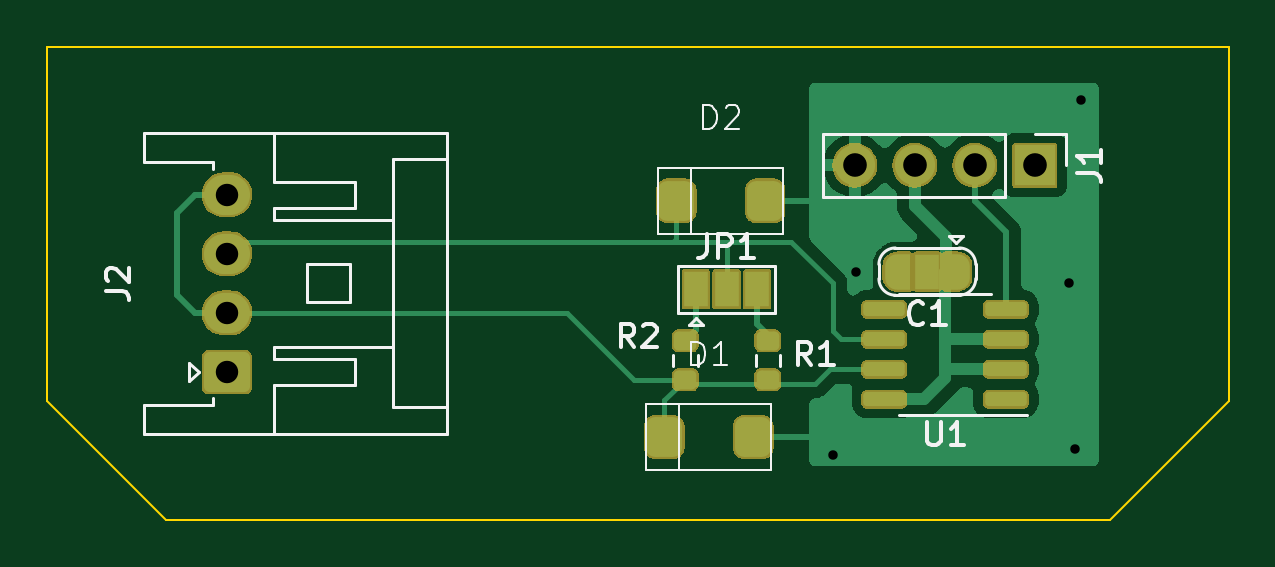
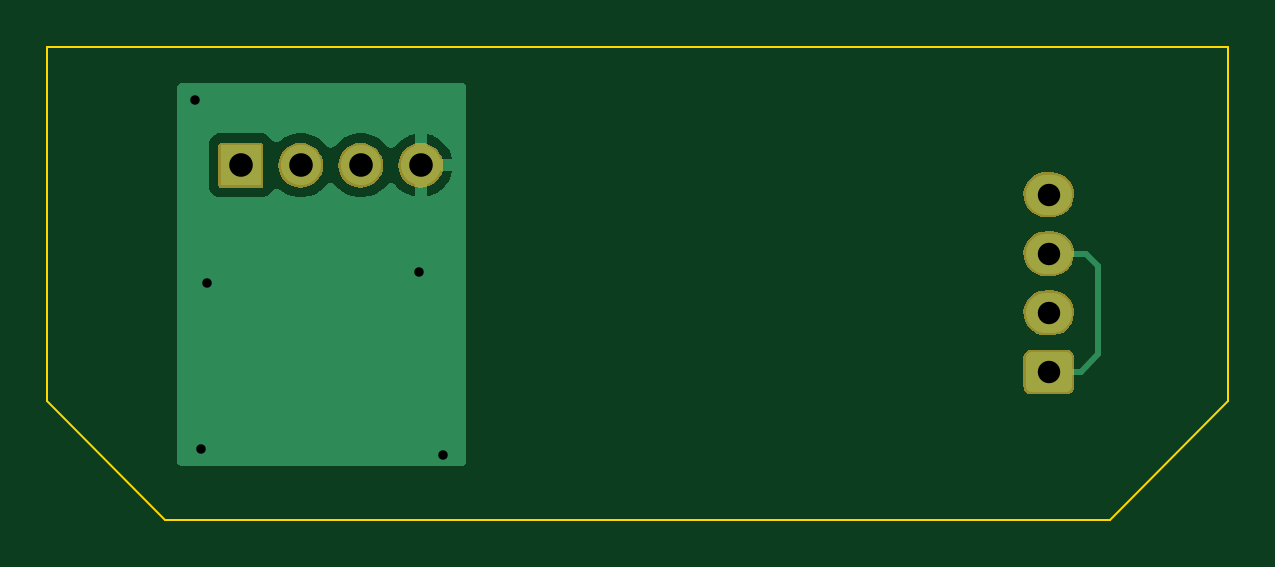
Circuit board: 8 layer files. Board 50.0 x 20.0 mm.
- bottom_copper: sync-B_Cu.gbl (6623 bytes)
- bottom_mask: sync-B_Mask.gbs (6812 bytes)
- bottom_silk: sync-B_Silkscreen.gbo (494 bytes)
- outline: sync-Edge_Cuts.gm1 (658 bytes)
- top_copper: sync-F_Cu.gtl (17186 bytes)
- top_mask: sync-F_Mask.gts (36539 bytes)
- top_silk: sync-F_Silkscreen.gto (10833 bytes)
- drill: sync.drl (623 bytes)

=== bottom_copper: sync-B_Cu.gbl ===
G04 #@! TF.GenerationSoftware,KiCad,Pcbnew,7.0.2*
G04 #@! TF.CreationDate,2023-05-30T13:50:11+09:00*
G04 #@! TF.ProjectId,sync,73796e63-2e6b-4696-9361-645f70636258,rev?*
G04 #@! TF.SameCoordinates,PX3473bc0PY4c4b400*
G04 #@! TF.FileFunction,Copper,L2,Bot*
G04 #@! TF.FilePolarity,Positive*
%FSLAX46Y46*%
G04 Gerber Fmt 4.6, Leading zero omitted, Abs format (unit mm)*
G04 Created by KiCad (PCBNEW 7.0.2) date 2023-05-30 13:50:11*
%MOMM*%
%LPD*%
G01*
G04 APERTURE LIST*
G04 Aperture macros list*
%AMRoundRect*
0 Rectangle with rounded corners*
0 $1 Rounding radius*
0 $2 $3 $4 $5 $6 $7 $8 $9 X,Y pos of 4 corners*
0 Add a 4 corners polygon primitive as box body*
4,1,4,$2,$3,$4,$5,$6,$7,$8,$9,$2,$3,0*
0 Add four circle primitives for the rounded corners*
1,1,$1+$1,$2,$3*
1,1,$1+$1,$4,$5*
1,1,$1+$1,$6,$7*
1,1,$1+$1,$8,$9*
0 Add four rect primitives between the rounded corners*
20,1,$1+$1,$2,$3,$4,$5,0*
20,1,$1+$1,$4,$5,$6,$7,0*
20,1,$1+$1,$6,$7,$8,$9,0*
20,1,$1+$1,$8,$9,$2,$3,0*%
G04 Aperture macros list end*
G04 #@! TA.AperFunction,ComponentPad*
%ADD10R,1.700000X1.700000*%
G04 #@! TD*
G04 #@! TA.AperFunction,ComponentPad*
%ADD11O,1.700000X1.700000*%
G04 #@! TD*
G04 #@! TA.AperFunction,ComponentPad*
%ADD12RoundRect,0.250000X0.725000X-0.600000X0.725000X0.600000X-0.725000X0.600000X-0.725000X-0.600000X0*%
G04 #@! TD*
G04 #@! TA.AperFunction,ComponentPad*
%ADD13O,1.950000X1.700000*%
G04 #@! TD*
G04 #@! TA.AperFunction,ViaPad*
%ADD14C,0.800000*%
G04 #@! TD*
G04 #@! TA.AperFunction,Conductor*
%ADD15C,0.250000*%
G04 #@! TD*
G04 APERTURE END LIST*
D10*
X41800000Y15000000D03*
D11*
X39260000Y15000000D03*
X36720000Y15000000D03*
X34180000Y15000000D03*
D12*
X7600000Y6250000D03*
D13*
X7600000Y8750000D03*
X7600000Y11250000D03*
X7600000Y13750000D03*
D14*
X43250000Y10000000D03*
X43750000Y17750000D03*
X34250000Y10500000D03*
X43500000Y3000000D03*
X33250000Y2750000D03*
D15*
X5500000Y10750000D02*
X6000000Y11250000D01*
X5500000Y7000000D02*
X5500000Y10750000D01*
X6000000Y11250000D02*
X7600000Y11250000D01*
X6250000Y6250000D02*
X5500000Y7000000D01*
X7600000Y6250000D02*
X6250000Y6250000D01*
G04 #@! TA.AperFunction,Conductor*
G36*
X44346288Y18481046D02*
G01*
X44427070Y18427070D01*
X44481046Y18346288D01*
X44500000Y18251000D01*
X44500000Y2499000D01*
X44481046Y2403712D01*
X44427070Y2322930D01*
X44346288Y2268954D01*
X44251000Y2250000D01*
X32499000Y2250000D01*
X32403712Y2268954D01*
X32322930Y2322930D01*
X32268954Y2403712D01*
X32250000Y2499000D01*
X32250000Y14750000D01*
X32849363Y14750000D01*
X32906567Y14536514D01*
X33006400Y14322421D01*
X33141889Y14128923D01*
X33308922Y13961890D01*
X33502420Y13826401D01*
X33716508Y13726570D01*
X33930000Y13669366D01*
X33930000Y14564499D01*
X34037685Y14515320D01*
X34144237Y14500000D01*
X34215763Y14500000D01*
X34322315Y14515320D01*
X34430000Y14564499D01*
X34430000Y13669366D01*
X34643491Y13726570D01*
X34857579Y13826401D01*
X35051077Y13961890D01*
X35218109Y14128922D01*
X35238886Y14158594D01*
X35309067Y14225779D01*
X35399616Y14260993D01*
X35496748Y14258874D01*
X35585675Y14219747D01*
X35628127Y14175909D01*
X35630303Y14177912D01*
X35796759Y13997095D01*
X35974425Y13858810D01*
X36095075Y13793519D01*
X36172426Y13751658D01*
X36385365Y13678556D01*
X36607431Y13641500D01*
X36832569Y13641500D01*
X37054635Y13678556D01*
X37267574Y13751658D01*
X37465576Y13858811D01*
X37643240Y13997094D01*
X37795722Y14162732D01*
X37795721Y14162732D01*
X37806806Y14174772D01*
X37885288Y14232040D01*
X37979711Y14254915D01*
X38075701Y14239915D01*
X38158644Y14189322D01*
X38173194Y14174772D01*
X38336759Y13997095D01*
X38514425Y13858810D01*
X38635075Y13793519D01*
X38712426Y13751658D01*
X38925365Y13678556D01*
X39147431Y13641500D01*
X39372569Y13641500D01*
X39594635Y13678556D01*
X39807574Y13751658D01*
X40005576Y13858811D01*
X40138471Y13962249D01*
X40225305Y14005818D01*
X40322206Y14012841D01*
X40414418Y13982247D01*
X40487903Y13918694D01*
X40490743Y13914974D01*
X40499111Y13903796D01*
X40586739Y13786739D01*
X40703796Y13699111D01*
X40840799Y13648011D01*
X40901362Y13641500D01*
X40908034Y13641500D01*
X42691966Y13641500D01*
X42698638Y13641500D01*
X42759201Y13648011D01*
X42896204Y13699111D01*
X43013261Y13786739D01*
X43100889Y13903796D01*
X43151989Y14040799D01*
X43158500Y14101362D01*
X43158500Y15898638D01*
X43151989Y15959201D01*
X43100889Y16096204D01*
X43013261Y16213261D01*
X42896204Y16300889D01*
X42896203Y16300890D01*
X42759200Y16351990D01*
X42705276Y16357787D01*
X42705264Y16357788D01*
X42698638Y16358500D01*
X40901362Y16358500D01*
X40894736Y16357788D01*
X40894723Y16357787D01*
X40840799Y16351990D01*
X40703796Y16300890D01*
X40586738Y16213261D01*
X40490743Y16085027D01*
X40418465Y16020104D01*
X40326844Y15987782D01*
X40229828Y15992983D01*
X40142188Y16034914D01*
X40138469Y16037753D01*
X40005574Y16141191D01*
X39807578Y16248340D01*
X39807577Y16248341D01*
X39807574Y16248342D01*
X39594635Y16321444D01*
X39594634Y16321445D01*
X39594632Y16321445D01*
X39372569Y16358500D01*
X39147431Y16358500D01*
X38925367Y16321445D01*
X38865493Y16300890D01*
X38712426Y16248342D01*
X38712424Y16248342D01*
X38712421Y16248340D01*
X38514425Y16141191D01*
X38336758Y16002906D01*
X38173194Y15825229D01*
X38094712Y15767961D01*
X38000288Y15745086D01*
X37904298Y15760086D01*
X37821356Y15810679D01*
X37806806Y15825229D01*
X37643241Y16002906D01*
X37465574Y16141191D01*
X37267578Y16248340D01*
X37267577Y16248341D01*
X37267574Y16248342D01*
X37054635Y16321444D01*
X37054634Y16321445D01*
X37054632Y16321445D01*
X36832569Y16358500D01*
X36607431Y16358500D01*
X36385367Y16321445D01*
X36325493Y16300890D01*
X36172426Y16248342D01*
X36172424Y16248342D01*
X36172421Y16248340D01*
X35974425Y16141191D01*
X35796759Y16002906D01*
X35630303Y15822088D01*
X35627986Y15824221D01*
X35583309Y15778618D01*
X35493936Y15740520D01*
X35396786Y15739524D01*
X35306650Y15775782D01*
X35238889Y15841403D01*
X35218109Y15871079D01*
X35051080Y16038109D01*
X34857579Y16173600D01*
X34643486Y16273433D01*
X34430000Y16330637D01*
X34430000Y15435502D01*
X34322315Y15484680D01*
X34215763Y15500000D01*
X34144237Y15500000D01*
X34037685Y15484680D01*
X33930000Y15435502D01*
X33930000Y16330636D01*
X33929999Y16330637D01*
X33716508Y16273432D01*
X33502426Y16173603D01*
X33308923Y16038111D01*
X33141889Y15871077D01*
X33006397Y15677574D01*
X32906568Y15463492D01*
X32849363Y15250001D01*
X32849364Y15250000D01*
X33746314Y15250000D01*
X33720507Y15209844D01*
X33680000Y15071889D01*
X33680000Y14928111D01*
X33720507Y14790156D01*
X33746314Y14750000D01*
X32849363Y14750000D01*
X32250000Y14750000D01*
X32250000Y18251000D01*
X32268954Y18346288D01*
X32322930Y18427070D01*
X32403712Y18481046D01*
X32499000Y18500000D01*
X44251000Y18500000D01*
X44346288Y18481046D01*
G37*
G04 #@! TD.AperFunction*
M02*

=== bottom_mask: sync-B_Mask.gbs (6812 bytes, source omitted) ===
=== bottom_silk: sync-B_Silkscreen.gbo ===
G04 #@! TF.GenerationSoftware,KiCad,Pcbnew,7.0.2*
G04 #@! TF.CreationDate,2023-05-30T13:50:11+09:00*
G04 #@! TF.ProjectId,sync,73796e63-2e6b-4696-9361-645f70636258,rev?*
G04 #@! TF.SameCoordinates,PX3473bc0PY4c4b400*
G04 #@! TF.FileFunction,Legend,Bot*
G04 #@! TF.FilePolarity,Positive*
%FSLAX46Y46*%
G04 Gerber Fmt 4.6, Leading zero omitted, Abs format (unit mm)*
G04 Created by KiCad (PCBNEW 7.0.2) date 2023-05-30 13:50:11*
%MOMM*%
%LPD*%
G01*
G04 APERTURE LIST*
G04 APERTURE END LIST*
M02*

=== outline: sync-Edge_Cuts.gm1 ===
G04 #@! TF.GenerationSoftware,KiCad,Pcbnew,7.0.2*
G04 #@! TF.CreationDate,2023-05-30T13:50:12+09:00*
G04 #@! TF.ProjectId,sync,73796e63-2e6b-4696-9361-645f70636258,rev?*
G04 #@! TF.SameCoordinates,PX3473bc0PY4c4b400*
G04 #@! TF.FileFunction,Profile,NP*
%FSLAX46Y46*%
G04 Gerber Fmt 4.6, Leading zero omitted, Abs format (unit mm)*
G04 Created by KiCad (PCBNEW 7.0.2) date 2023-05-30 13:50:12*
%MOMM*%
%LPD*%
G01*
G04 APERTURE LIST*
G04 #@! TA.AperFunction,Profile*
%ADD10C,0.100000*%
G04 #@! TD*
G04 APERTURE END LIST*
D10*
X50000000Y5000000D02*
X45000000Y0D01*
X5000000Y0D01*
X0Y5000000D01*
X0Y20000000D01*
X50000000Y20000000D01*
X50000000Y5000000D01*
M02*

=== top_copper: sync-F_Cu.gtl (17186 bytes, source omitted) ===
=== top_mask: sync-F_Mask.gts (36539 bytes, source omitted) ===
=== top_silk: sync-F_Silkscreen.gto (10833 bytes, source omitted) ===
=== drill: sync.drl ===
M48
; DRILL file {KiCad 7.0.2} date Tue May 30 13:50:44 2023
; FORMAT={3:3/ absolute / metric / suppress leading zeros}
; #@! TF.CreationDate,2023-05-30T13:50:44+09:00
; #@! TF.GenerationSoftware,Kicad,Pcbnew,7.0.2
; #@! TF.FileFunction,MixedPlating,1,2
FMAT,2
METRIC,TZ
; #@! TA.AperFunction,Plated,PTH,ViaDrill
T1C0.400
; #@! TA.AperFunction,Plated,PTH,ComponentDrill
T2C0.950
; #@! TA.AperFunction,Plated,PTH,ComponentDrill
T3C1.000
%
G90
G05
T1
X33250Y2750
X34250Y10500
X43250Y10000
X43500Y3000
X43750Y17750
T2
X7600Y13750
X7600Y11250
X7600Y8750
X7600Y6250
T3
X34180Y15000
X36720Y15000
X39260Y15000
X41800Y15000
T0
M30

